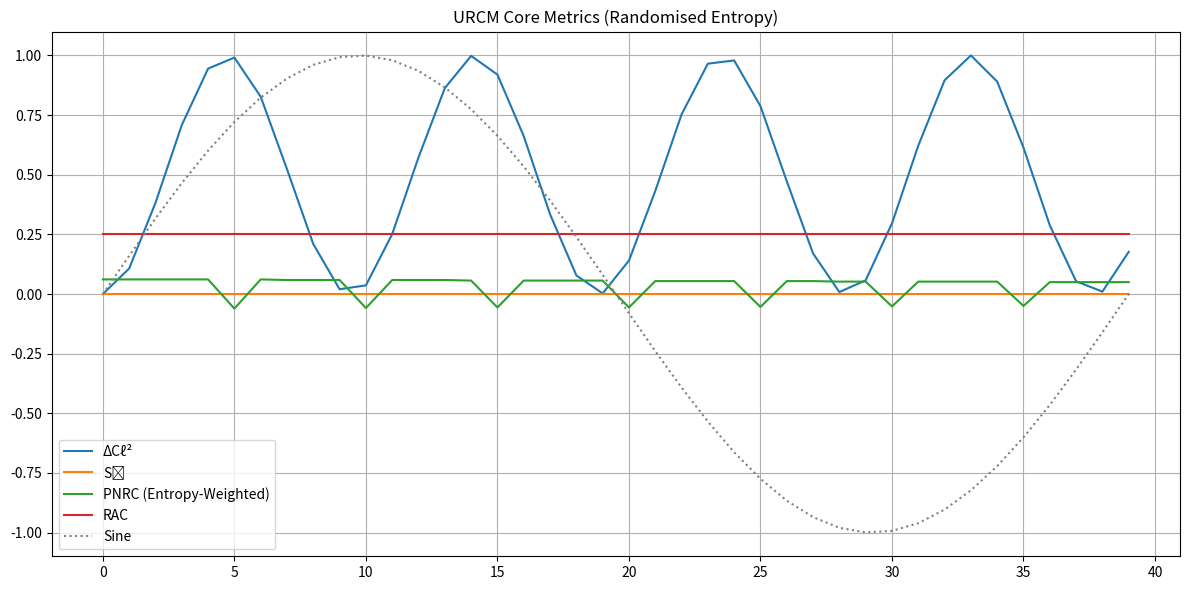
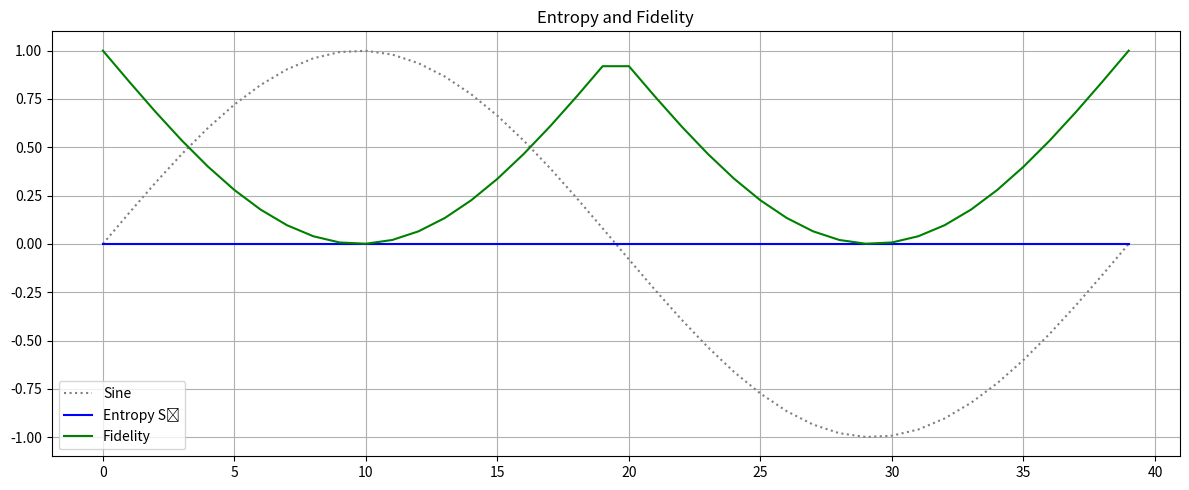

Recreate these plots in Python, in order.
# =============================================================================
# URCM OSEQUENCE SIMULATION CONFIGURATION (Randomised Entropy Start)
# -----------------------------------------------------------------------------
# Canonical Operator Stack: B̂′ ∘ T̂ᵐ′ ∘ R̂′ ∘ P̂′ ∘ NULL_OP
# Entropy starts from np.random.beta(2, 5) * 2 for asymmetry.
# =============================================================================

import numpy as np
import pandas as pd
import matplotlib.pyplot as plt
from collections import deque
from abc import ABC, abstractmethod

# INPUTS
max_cycles = 40
entropy_seed = np.random.beta(2, 5) * 2
boundary_signal = 0.75

class URCMOperator(ABC):
    def __init__(self, symbol: str, op_type: str, conditions=None):
        self.symbol = symbol
        self.op_type = op_type
        self.conditions = conditions or {}

    @abstractmethod
    def execute(self, state, cycle):
        pass

class ReinitialiserOperator(URCMOperator):
    def __init__(self):
        super().__init__("R̂′", "reset")

    def execute(self, state, cycle):
        state['time_factor'] = 1.0
        state['direction'] = 1
        state['log'].append((cycle, self.symbol, "State reinitialised"))
        return state

class BounceTriggerOperator(URCMOperator):
    def __init__(self):
        super().__init__("B̂′", "trigger")

    def execute(self, state, cycle):
        if state.get('entropy', 0.0) < 0.05:
            state['direction'] *= -1
            state['log'].append((cycle, self.symbol, "Bounce triggered"))
        return state

class TimeModulatorOperator(URCMOperator):
    def __init__(self):
        super().__init__("T̂ᵐ′", "modulator")

    def execute(self, state, cycle):
        state['time_factor'] *= 1.1
        state['log'].append((cycle, self.symbol, "Time modulated"))
        return state

class ProjectorOperator(URCMOperator):
    def __init__(self):
        super().__init__("P̂′", "projector")

    def execute(self, state, cycle):
        state['log'].append((cycle, self.symbol, "State projected"))
        return state

class NullOperator(URCMOperator):
    def __init__(self):
        super().__init__("NULL_OP", "null")

    def execute(self, state, cycle):
        state['log'].append((cycle, self.symbol, "No-op"))
        return state

class FixWrapped(URCMOperator):
    def __init__(self, wrapped_operator):
        super().__init__(f"Ĉ_fix ∘ {wrapped_operator.symbol}", wrapped_operator.op_type)
        self.wrapped_operator = wrapped_operator

    def execute(self, state, cycle):
        state['time_factor'] = max(1.0, state.get('time_factor', 1.0))
        state['direction'] = state.get('direction', 1)
        state['log'].append((cycle, "Ĉ_fix (pre)", f"Before {self.wrapped_operator.symbol}"))
        state = self.wrapped_operator.execute(state, cycle)
        state['log'].append((cycle, "Ĉ_fix (post)", f"After {self.wrapped_operator.symbol}"))
        return state

def build_urcm_OSequence_stack():
    return [
        FixWrapped(BounceTriggerOperator()),
        FixWrapped(TimeModulatorOperator()),
        FixWrapped(ReinitialiserOperator()),
        FixWrapped(ProjectorOperator()),
        FixWrapped(NullOperator())
    ]

class URCMSimulation:
    def __init__(self, operator_stack):
        self.stack = operator_stack
        self.max_cycles = max_cycles
        self.pnrc = 0.0
        self.state = {
            'time_factor': 1.0,
            'direction': 1,
            'entropy': entropy_seed,
            'boundary_signal': boundary_signal,
            'log': []
        }

    def run(self):
        metrics = []
        prev_entropy = self.state['entropy']

        for cycle in range(self.max_cycles):
            tf = self.state['time_factor']
            entropy = self.state['entropy']
            bs = self.state['boundary_signal']

            if cycle % 5 == 0 and cycle != 0:
                self.state['direction'] *= -1
            if cycle % 7 == 0 and cycle > 0:
                self.state['entropy'] *= 0.96
            if self.state['entropy'] < 0.01 and any("R̂′" in op.symbol for op in self.stack):
                self.state['entropy'] = np.random.uniform(0.4, 0.7)

            delta_Cl2 = (np.sin(cycle / 3.0) * tf) ** 2
            Se = -1.2 * np.log(max(tf, 1e-6))
            delta_Se = Se - (-1.2 * np.log(max(prev_entropy, 1e-6)))
            prev_entropy = tf
            rac = abs(bs - tf)

            # ENTROPY-WEIGHTED PNRC
            dir_raw = self.state['direction'] * 0.1
            self.pnrc = dir_raw * self.state['entropy']

            metrics.append({
                'cycle': cycle,
                'ΔCℓ²': delta_Cl2,
                'Sₑ': Se,
                'ΔSₑ': delta_Se,
                'PNRC': self.pnrc,
                'RAC': rac,
                'Ĉ_fix': 1
            })

            for op in self.stack:
                self.state = op.execute(self.state, cycle)

        return pd.DataFrame(metrics)

def main():
    sim = URCMSimulation(build_urcm_OSequence_stack())
    df = sim.run()
    sine_wave = np.sin(np.linspace(0, 2 * np.pi, len(df)))
    fidelity = 1 - np.abs(sine_wave - df['Sₑ'])
    x = df['cycle']

    plt.figure(figsize=(12, 6))
    plt.plot(x, df['ΔCℓ²'], label='ΔCℓ²')
    plt.plot(x, df['Sₑ'], label='Sₑ')
    plt.plot(x, df['PNRC'], label='PNRC (Entropy-Weighted)')
    plt.plot(x, df['RAC'], label='RAC')
    plt.plot(x, sine_wave, label='Sine', linestyle='dotted', color='gray')
    plt.title('URCM Core Metrics (Randomised Entropy)')
    plt.legend()
    plt.grid(True)
    plt.tight_layout()
    plt.show()

    plt.figure(figsize=(12, 5))
    plt.plot(x, sine_wave, label='Sine', linestyle='dotted', color='gray')
    plt.plot(x, df['Sₑ'], label='Entropy Sₑ', color='blue')
    plt.plot(x, fidelity, label='Fidelity', color='green')
    plt.title('Entropy and Fidelity')
    plt.legend()
    plt.grid(True)
    plt.tight_layout()
    plt.show()

if __name__ == "__main__":
    main()
